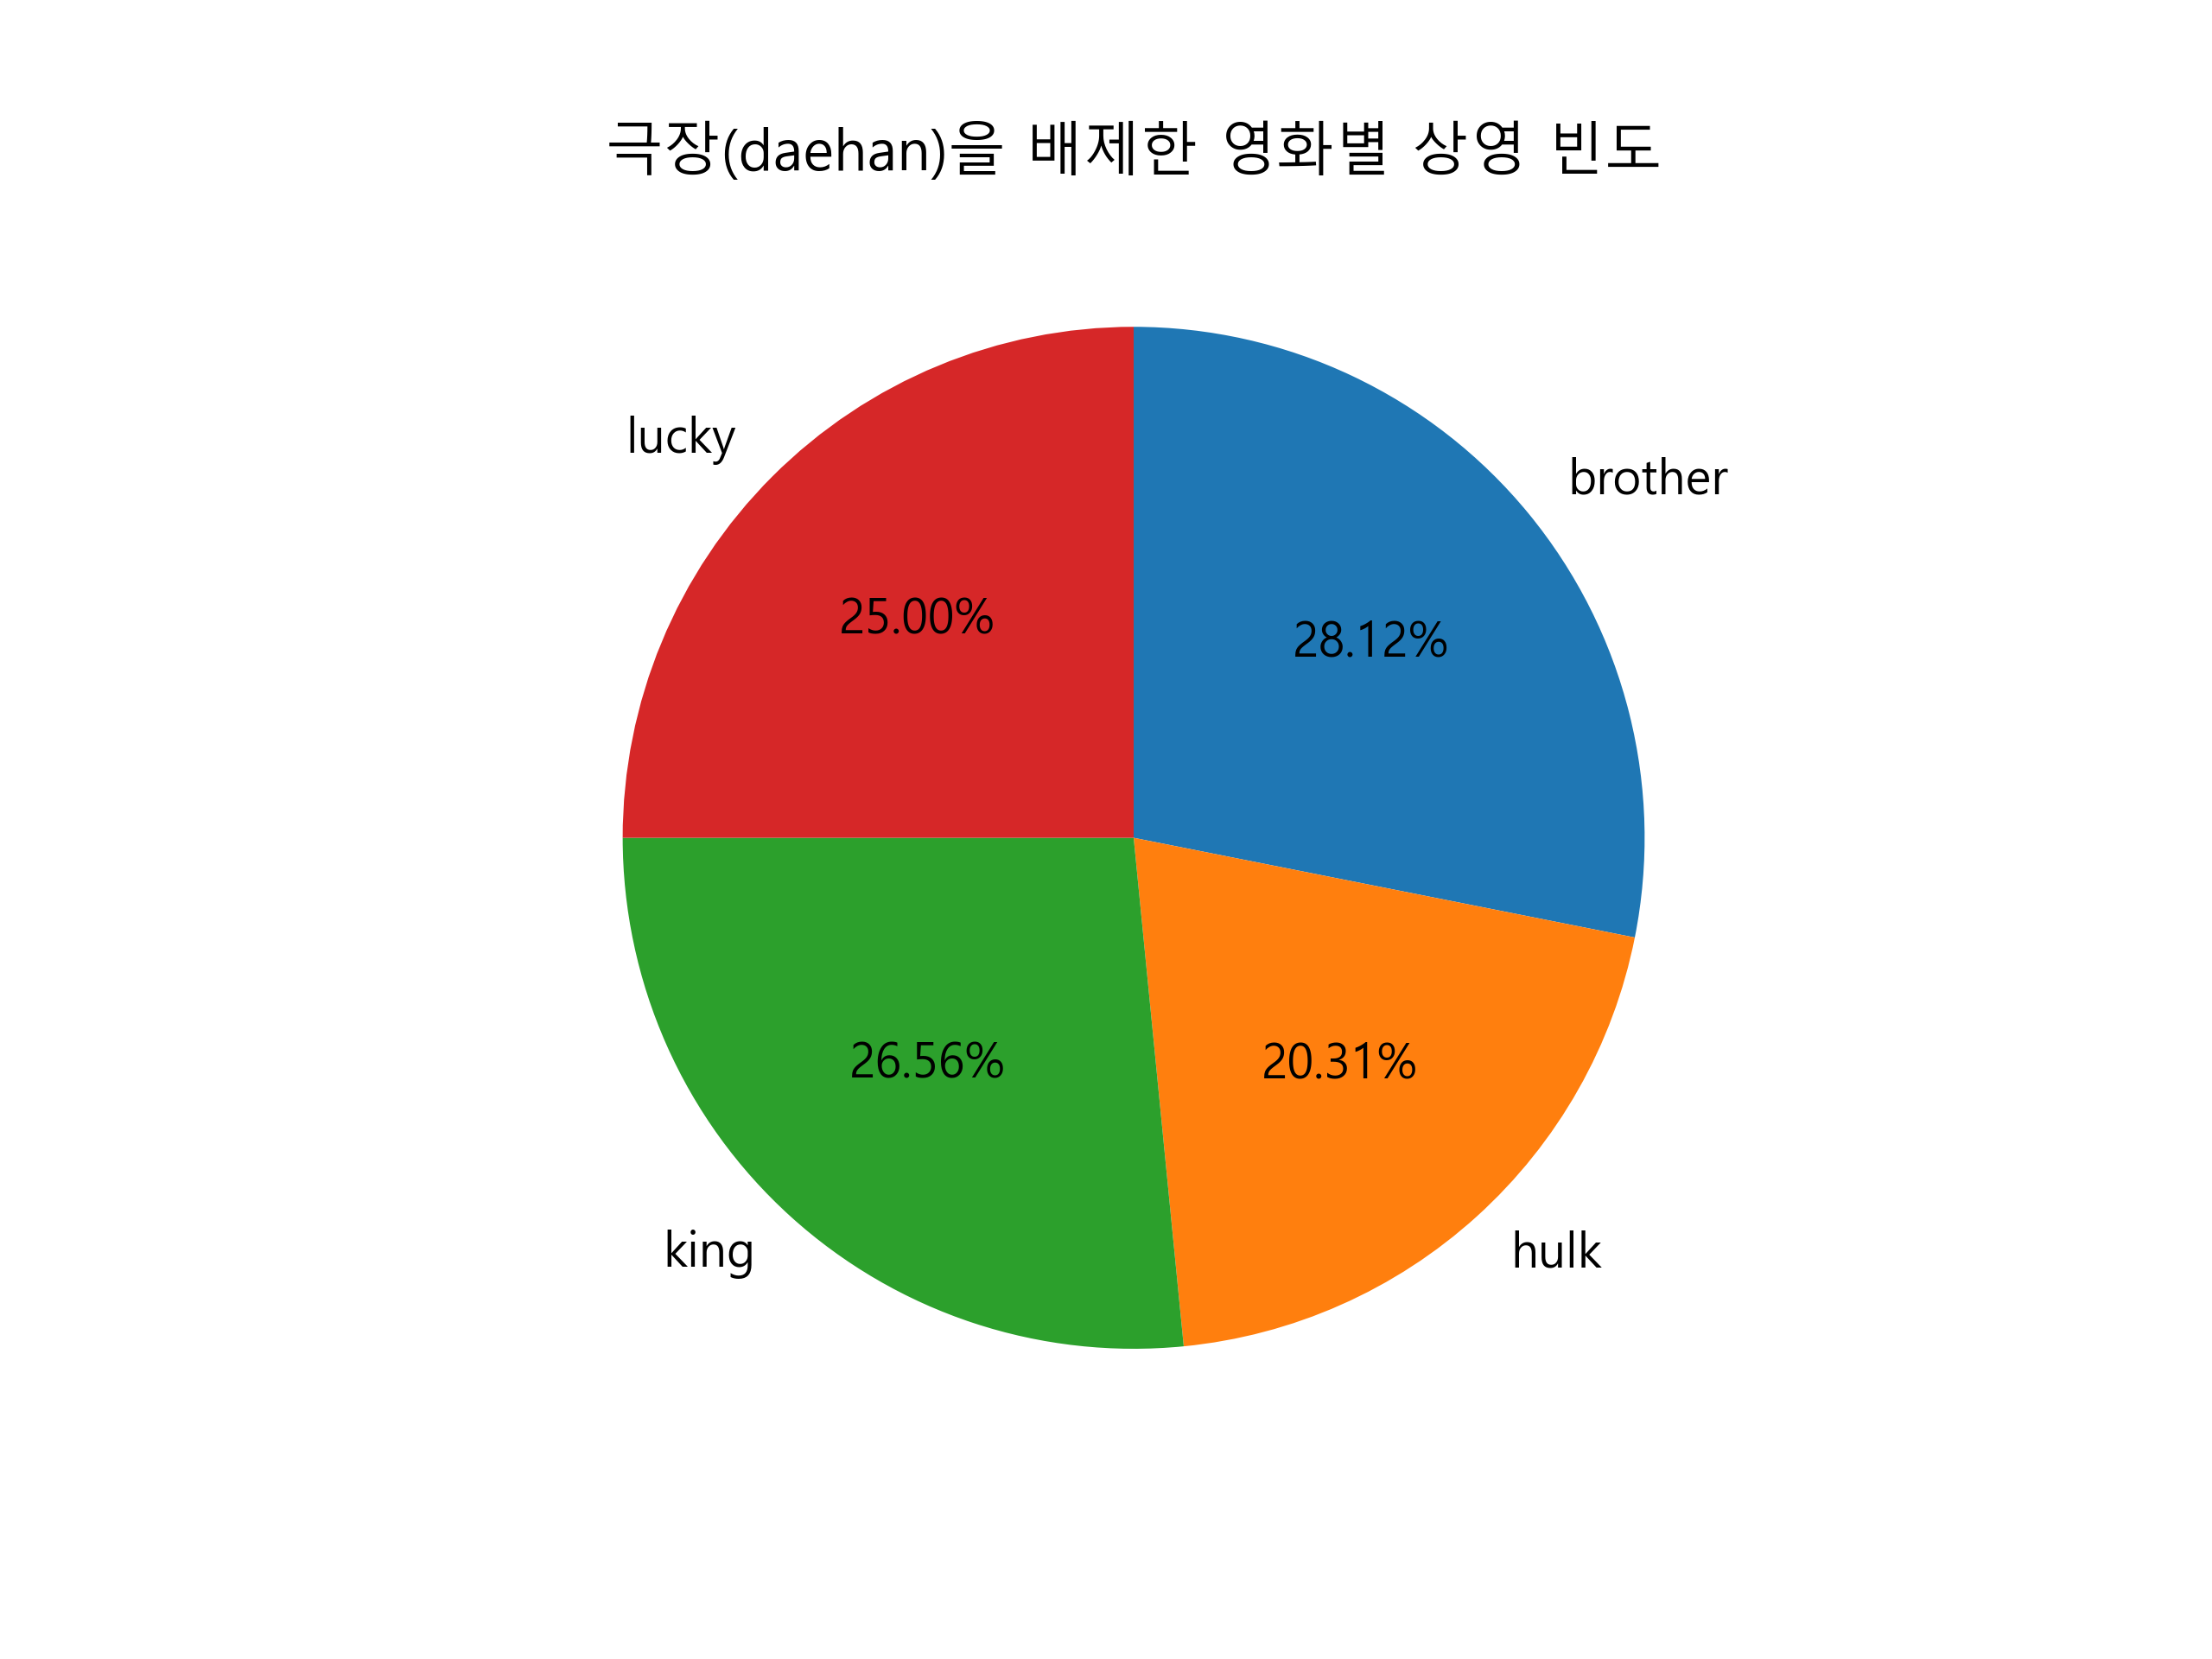

The Python source for this figure:
import pandas as pd
import matplotlib
import matplotlib.pyplot as plt
from pandas import Series

plt.rcParams['font.family'] = 'Malgun Gothic'
matplotlib.rcParams['axes.unicode_minus'] = False

theaterfile = 'theater.csv'
colnames = ['id','theater','region','bindo']  # 컬럼이 없으므로 만들어줌
dftheaher = pd.read_csv(theaterfile,header=None,names=colnames)

dftheaher = dftheaher.reindex(columns=['id','theater','region','bindo'])

print('대한 배제 후','-'*30)
dftheaher = dftheaher[dftheaher.theater != 'daehan'] # 대한 배제
print(dftheaher)
print('-'*30)

print('sumseries')
newgroup = dftheaher.groupby('id')['bindo'] #영화별 상영빈도
sumseries = newgroup.sum()
print(type(sumseries))
print(sumseries)
print('-'*30)

slice = [sumseries[0],sumseries[1],sumseries[2],sumseries[3]] ## pie x값에 들어갈 값
print(slice)
label = [sumseries.index[0],sumseries.index[1],sumseries.index[2],sumseries.index[3]] # pie label에 추가할 영화별 이름
print(label)

plt.pie(
        x=slice,
        labels=label,
        counterclock=False,
        startangle=90,
        autopct='%1.2f%%'
            )
# plt.show()
plt.title('극장(daehan)을 배제한 영화별 상영 빈도')



filename = 'theaternotpie.png'
plt.savefig(filename, dpi=400)
print(filename + ' 파일 저장')

#daehan을 배제하고 영화별 상영 건수 파이 그래프로 그려 보세요.
